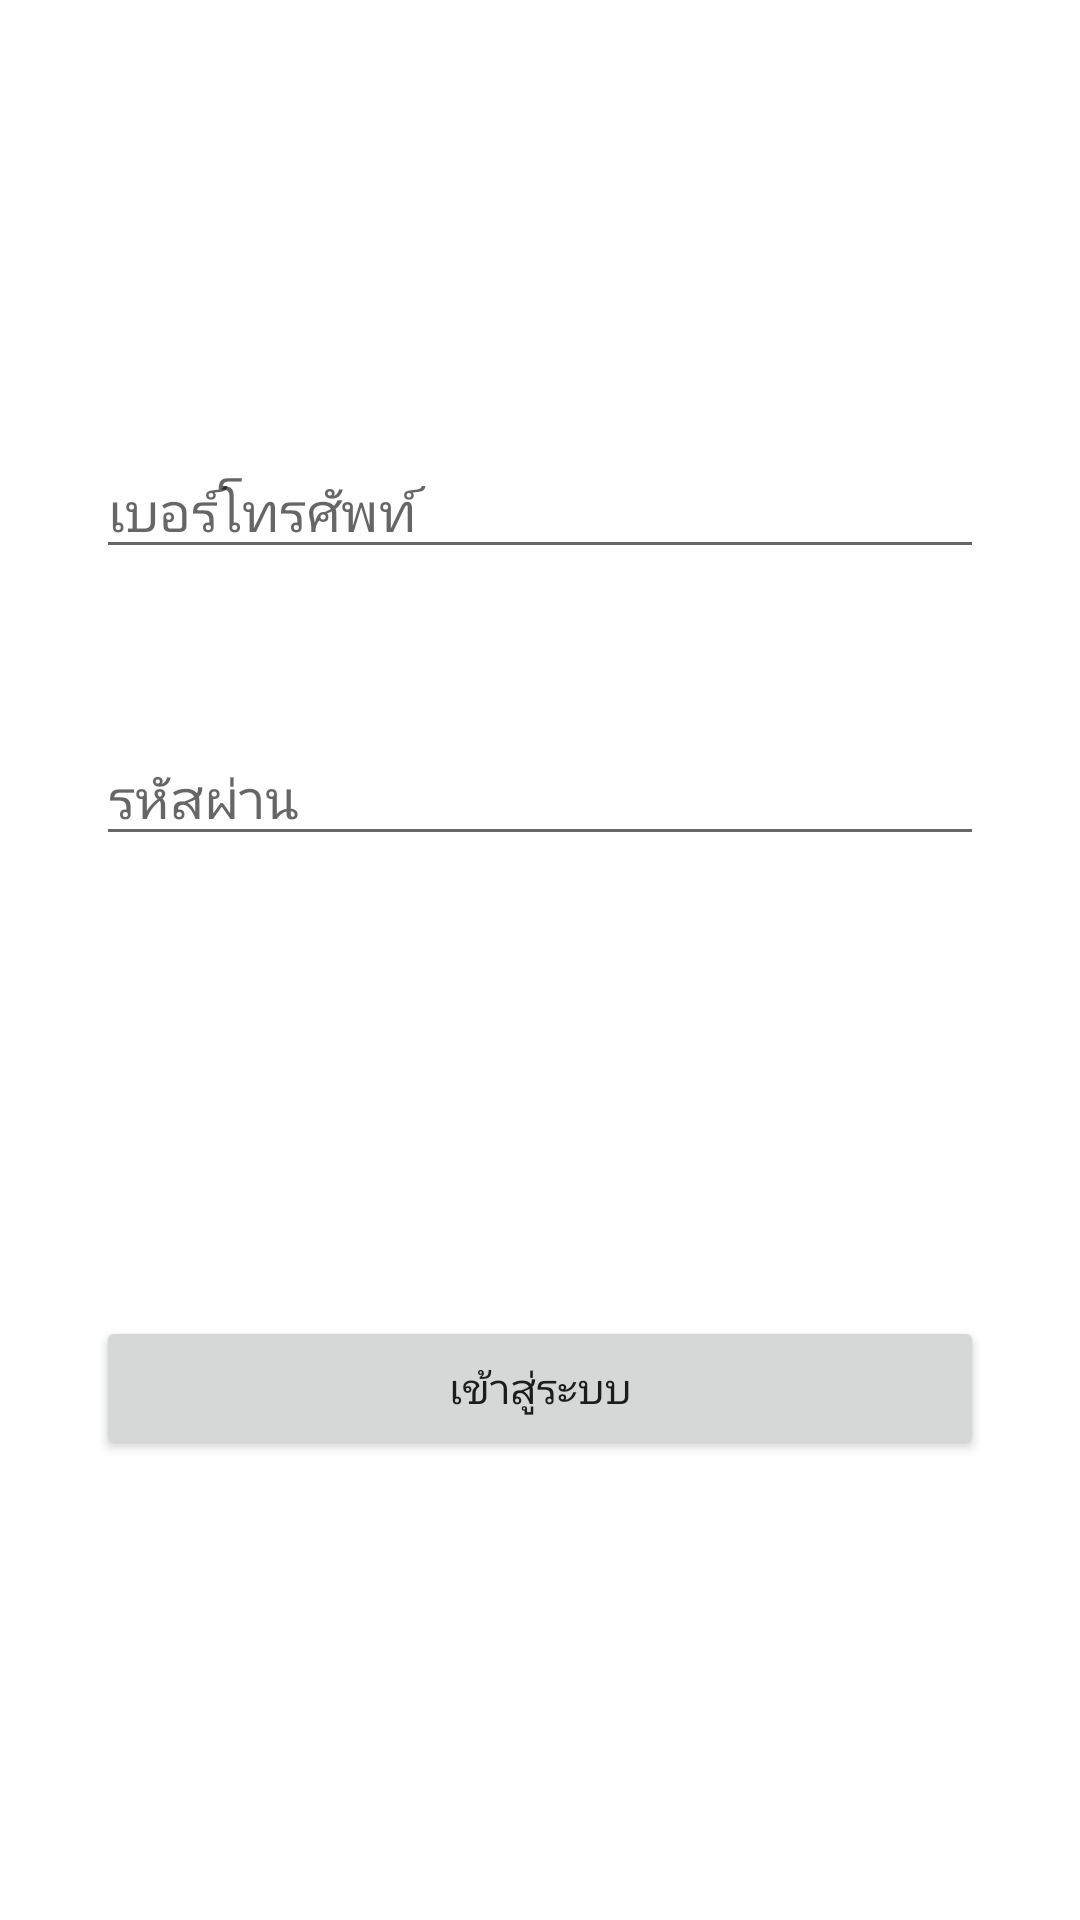

Layout XML and referenced resources for this Android screen:
<!-- AndroidManifest.xml: application theme Theme.AseanCovid19Tracking -->
<!-- res/layout/activity_login_page.xml -->
<?xml version="1.0" encoding="utf-8"?>
<androidx.constraintlayout.widget.ConstraintLayout xmlns:android="http://schemas.android.com/apk/res/android"
    xmlns:app="http://schemas.android.com/apk/res-auto"
    xmlns:tools="http://schemas.android.com/tools"
    android:layout_width="match_parent"
    android:layout_height="match_parent"
    tools:context=".LoginPage">

    <EditText
        android:id="@+id/inputPassword"
        android:layout_width="0dp"
        android:layout_height="wrap_content"
        android:layout_marginStart="32dp"
        android:layout_marginEnd="32dp"
        android:ems="10"
        android:hint="รหัสผ่าน"
        android:inputType="textPassword"
        app:layout_constraintBottom_toBottomOf="parent"
        app:layout_constraintEnd_toEndOf="parent"
        app:layout_constraintHorizontal_bias="0.0"
        app:layout_constraintStart_toStartOf="parent"
        app:layout_constraintTop_toBottomOf="@+id/inputPhone"
        app:layout_constraintVertical_bias="0.132" />

    <Button
        android:id="@+id/buttonLogin"
        android:layout_width="0dp"
        android:layout_height="wrap_content"
        android:layout_marginStart="32dp"
        android:layout_marginEnd="32dp"
        android:onClick="onLogin"
        android:text="เข้าสู่ระบบ"
        app:layout_constraintBottom_toBottomOf="parent"
        app:layout_constraintEnd_toEndOf="parent"
        app:layout_constraintStart_toStartOf="parent"
        app:layout_constraintTop_toBottomOf="@+id/inputPassword" />

    <EditText
        android:id="@+id/inputPhone"
        android:layout_width="0dp"
        android:layout_height="wrap_content"
        android:layout_marginStart="32dp"
        android:layout_marginTop="148dp"
        android:layout_marginEnd="32dp"
        android:ems="10"
        android:hint="เบอร์โทรศัพท์"
        android:inputType="phone"
        app:layout_constraintEnd_toEndOf="parent"
        app:layout_constraintHorizontal_bias="0.0"
        app:layout_constraintStart_toStartOf="parent"
        app:layout_constraintTop_toTopOf="parent" />

</androidx.constraintlayout.widget.ConstraintLayout>
<!-- resources referenced by this layout -->
<resources>
  <style name="Theme.AseanCovid19Tracking" parent="Theme.MaterialComponents.DayNight.DarkActionBar">
          
          <item name="colorPrimary">@color/purple_500</item>
          <item name="colorPrimaryVariant">@color/purple_700</item>
          <item name="colorOnPrimary">@color/white</item>
          
          <item name="colorSecondary">@color/teal_200</item>
          <item name="colorSecondaryVariant">@color/teal_700</item>
          <item name="colorOnSecondary">@color/black</item>
          
          <item name="android:statusBarColor" tools:targetApi="l">?attr/colorPrimaryVariant</item>
          
      </style>
  <!-- not gathered from this repository: default colours our renderer supplied (Android Studio template values) -->
  <color name="purple_500">#FF6200EE</color>
  <color name="purple_700">#FF3700B3</color>
  <color name="teal_200">#FF03DAC5</color>
  <color name="teal_700">#FF018786</color>
  <color name="black">#FF000000</color>
  <color name="white">#FFFFFFFF</color>
</resources>
